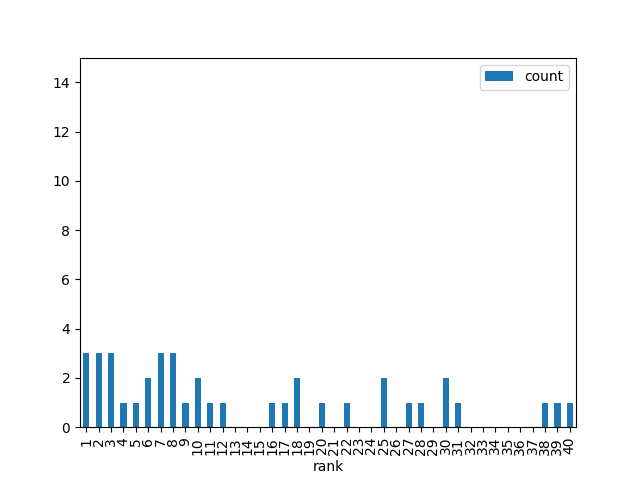

The data file committed next to this chart (first rows):
rank, count
1, 3
2, 3
3, 3
4, 1
5, 1
6, 2
7, 3
8, 3
9, 1
10, 2
11, 1
12, 1
13, 0
14, 0
15, 0
16, 1
17, 1
18, 2
19, 0
20, 1
21, 0
22, 1
23, 0
24, 0
25, 2
26, 0
27, 1
28, 1
29, 0
30, 2
31, 1
32, 0
33, 0
34, 0
35, 0
36, 0
37, 0
38, 1
39, 1
40, 1
